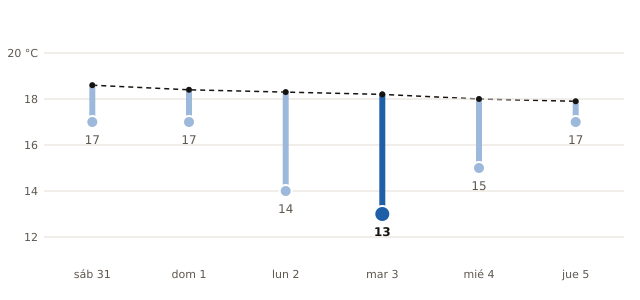

Data behind this chart, as committed beside it:
fecha, máxima_prevista_C, máxima_normal_1991_2020_C
2026-10-31, 17, 18.6
2026-11-01, 17, 18.4
2026-11-02, 14, 18.3
2026-11-03, 13, 18.2
2026-11-04, 15, 18.0
2026-11-05, 17, 17.9
